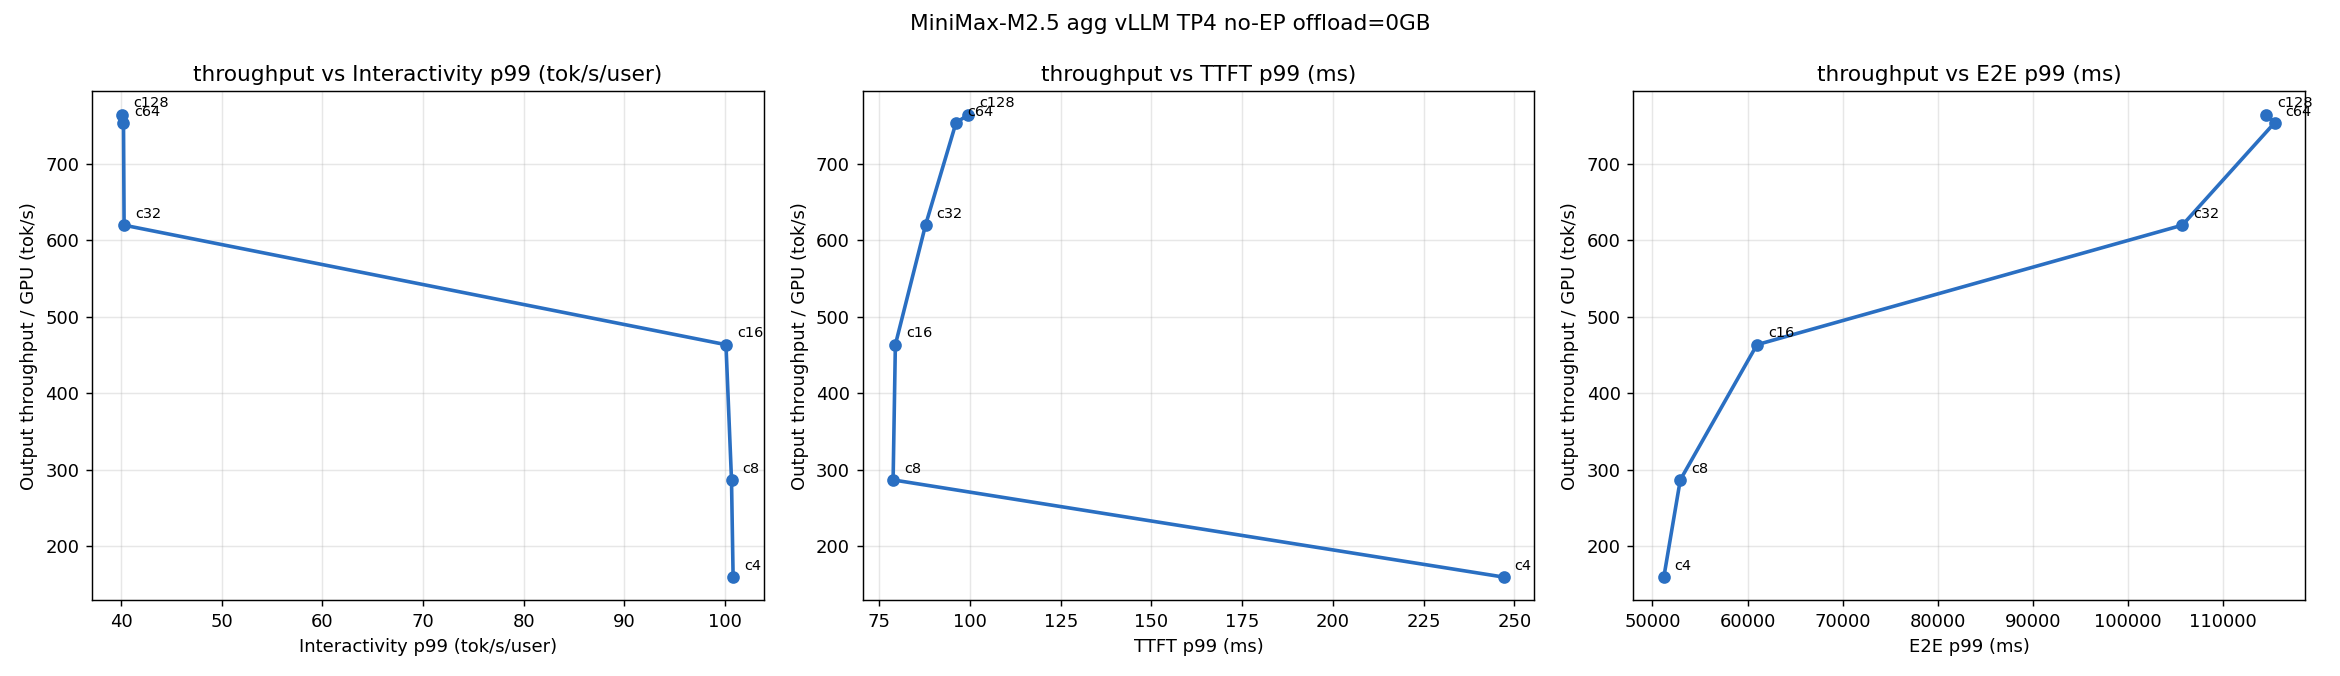

The file beside this chart, header and first rows:
concurrency, output_tput_per_gpu, intvty_p50, intvty_p99, ttft_p50_ms, ttft_p99_ms, e2e_p50_ms, e2e_p99_ms, gpu_prefix_cache_hit_rate, gpu_kv_usage_perc, cpu_kv_usage_perc, num_running, num_waiting, completed_turns
4, 159.8, 199.6, 100.8, 60.9, 247.1, 4757, 51192, 0.8994, 0.0, , 0.0, 0.0, 1745
8, 286.9, 199.3, 100.7, 36.16, 78.82, 5037, 52923, 0.9987, 0.0, , 0.0, 0.0, 1720
16, 463.7, 198.2, 100.1, 42.12, 79.44, 6155, 60988, 0.9987, 0.0, , 0.0, 0.0, 1672
32, 620, 65.04, 40.3, 50.21, 87.74, 8600, 105718, 0.9988, 0.0, , 0.0, 0.0, 1571
64, 753.8, 59.73, 40.24, 52.89, 96.14, 11014, 115419, 0.9988, 0.0, , 0.0, 0.0, 1333
128, 764.6, 59.64, 40.13, 63.95, 99.59, 13367, 114522, 0.999, 0.0, , 0.0, 0.0, 930
